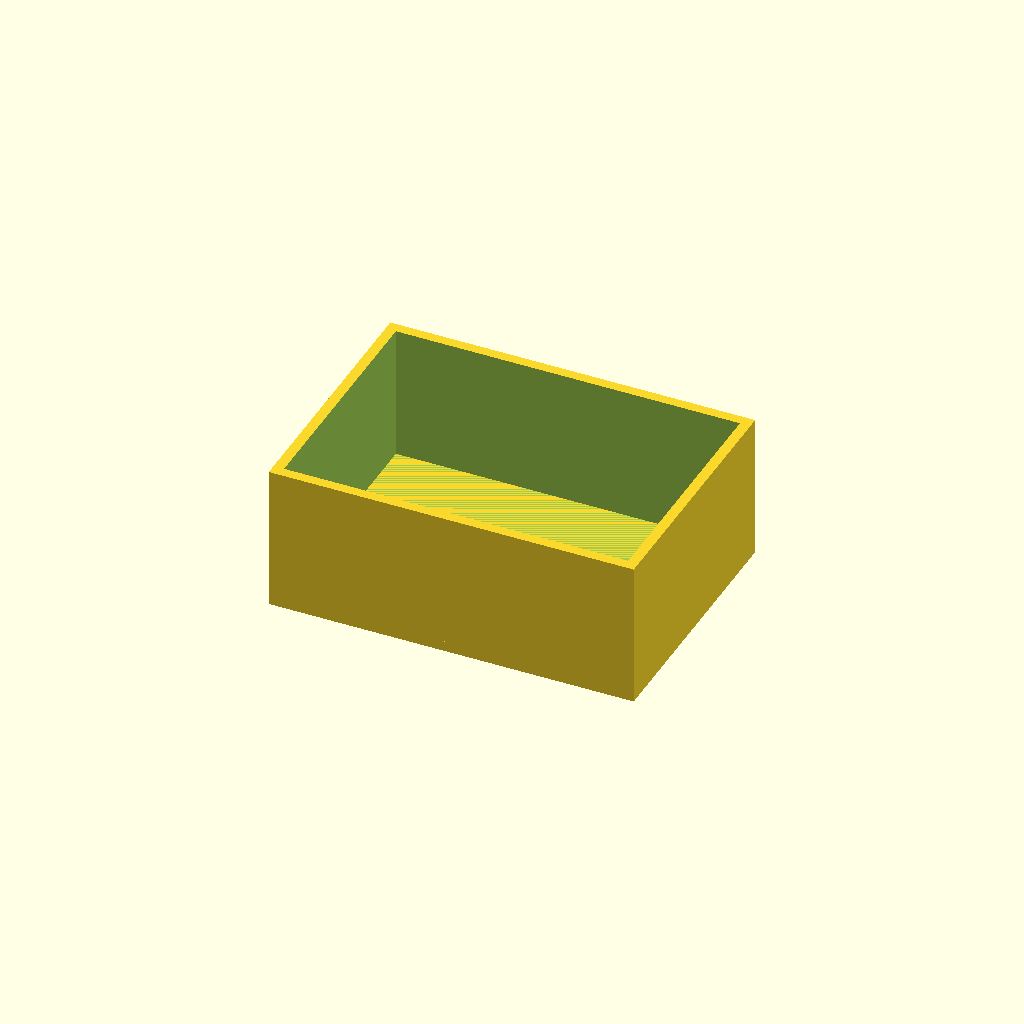
Cell 1: rendered with the file's own defaults.
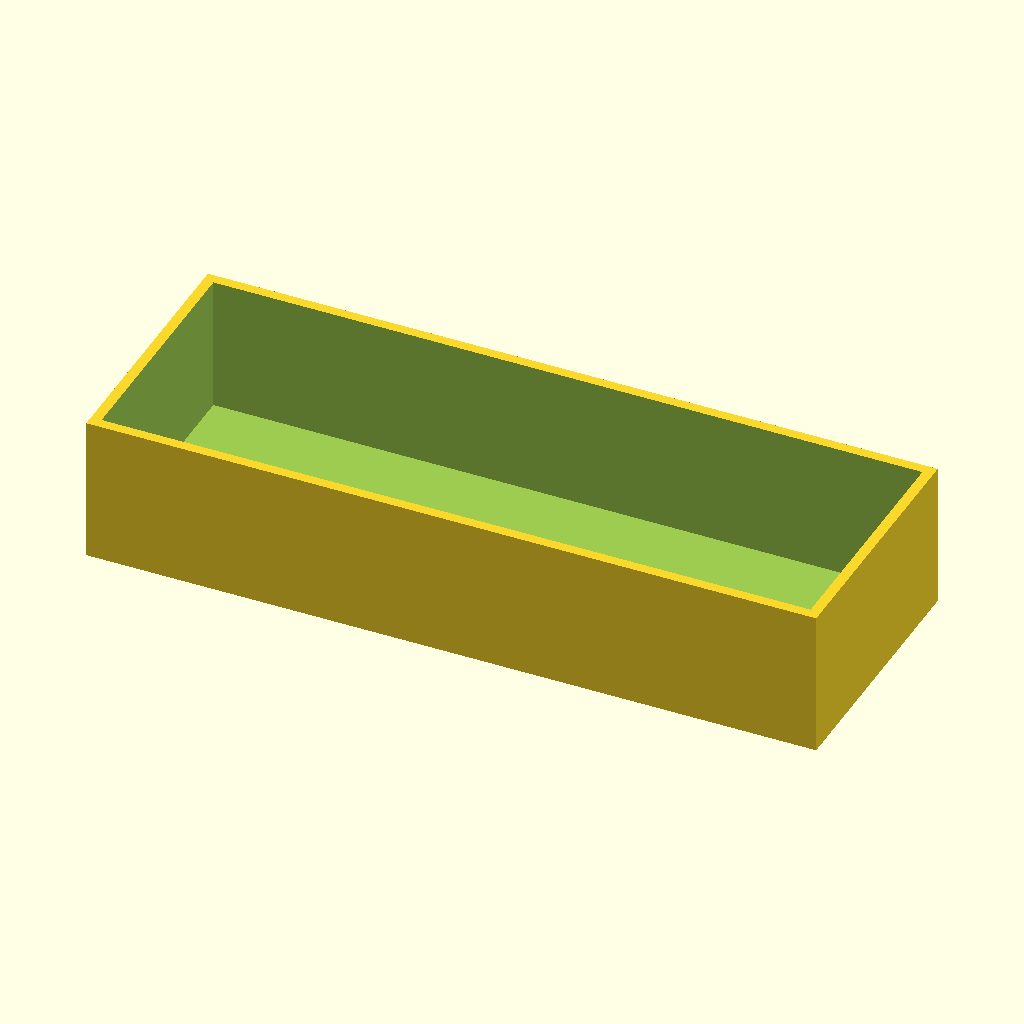
Cell 2 — BOX_OUT_X set to 140, the other parameters unchanged.
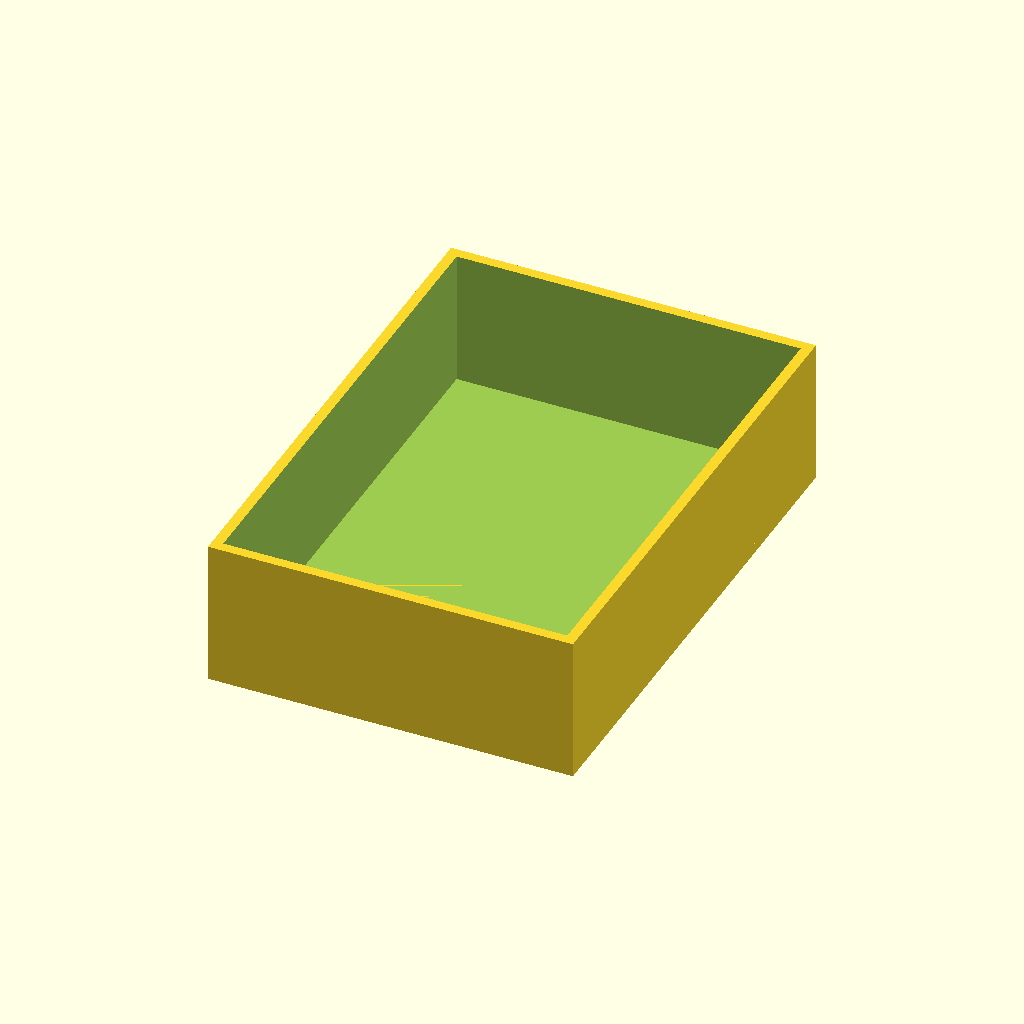
Cell 3: the same model with BOX_OUT_Y = 100.
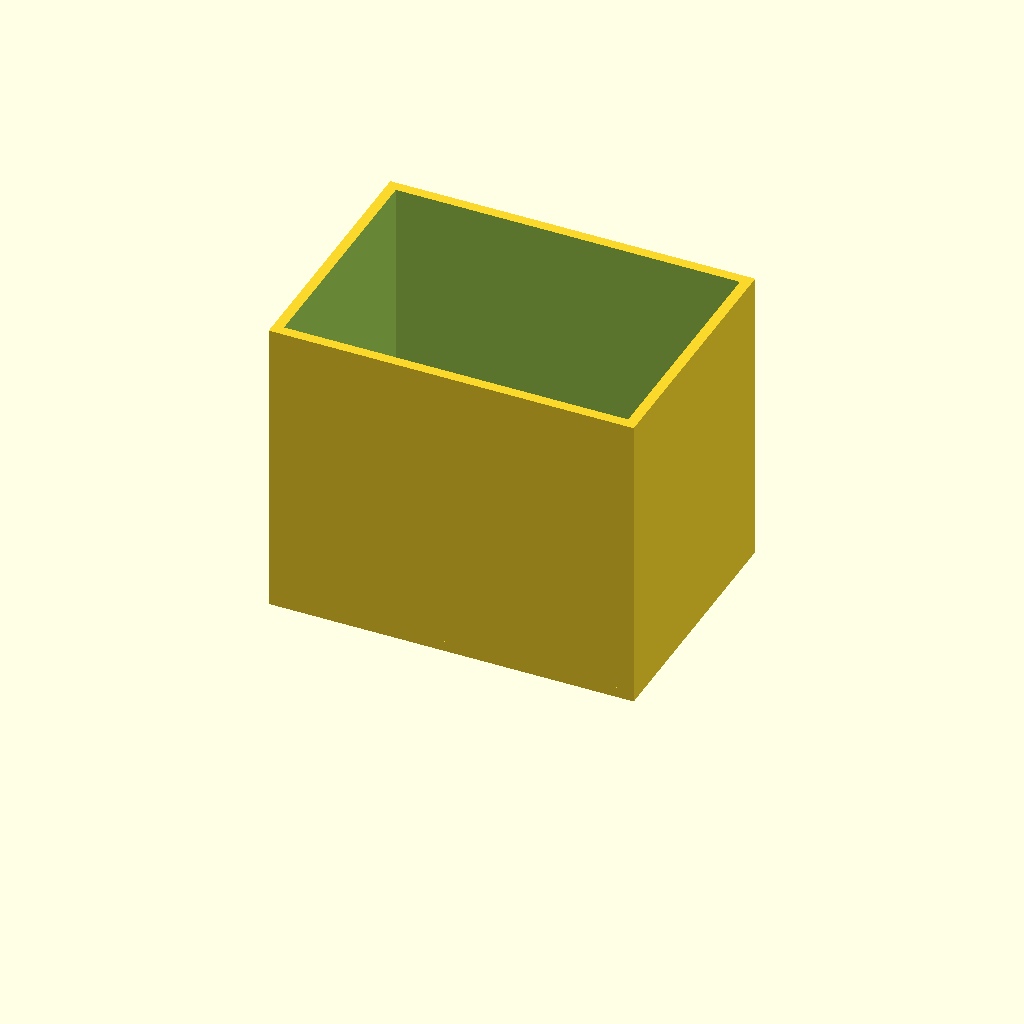
Cell 4: BOX_OUT_Z = 60 (everything else at default).
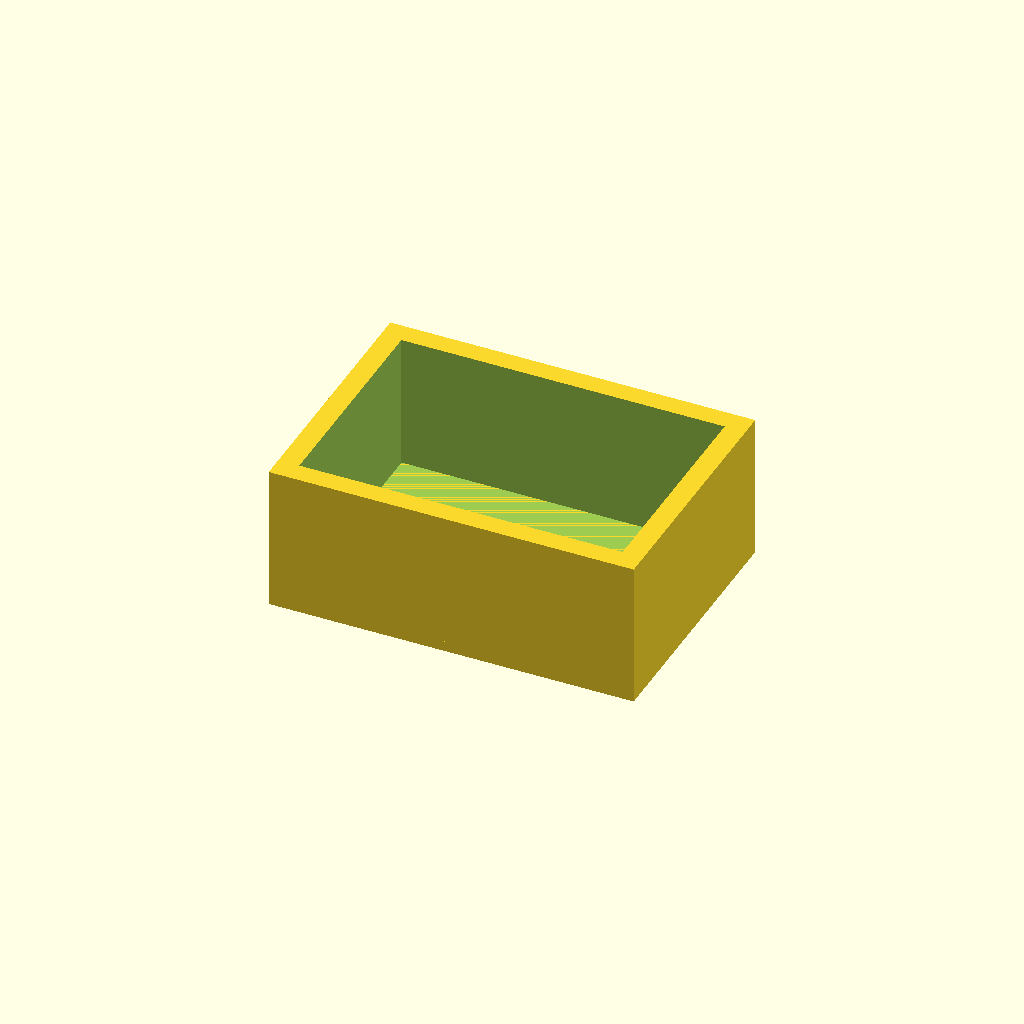
Cell 5: the same model with BOX_WALL_THICK = 4.
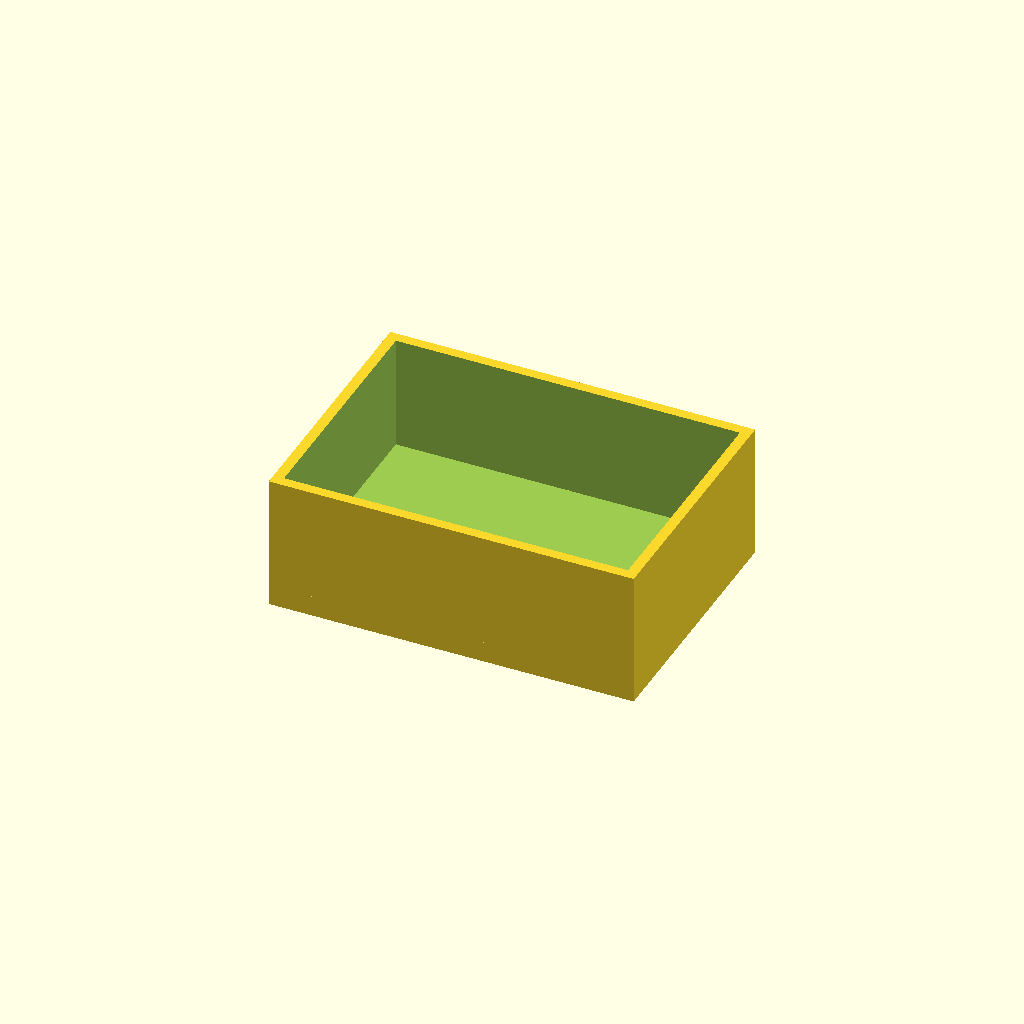
Cell 6: the same model with BOX_FLOOR_THICK = 4.
All cells are drawn from one camera (rotation 55°, 0°, 25°, orthographic, colour scheme Cornfield), so only the parameter changes between them.
Source of the model, bench/results/gpu-base-h0-g14/code/qwen3.5-9b/enclosure_box_and_lid_s2_a0.scad:
// Two-part enclosure for small electronics board
// Part 1: Box (left)
// Part 2: Lid (right, printed upside down)
// Prints together with a 10mm gap.

$fn = 64;

// --- Dimensions ---

// Part 1: Box
// Outer size X x Y x Z
BOX_OUT_X = 70;
BOX_OUT_Y = 50;
BOX_OUT_Z = 30;
// Wall and floor thickness
BOX_WALL_THICK = 2;
BOX_FLOOR_THICK = 2;

// Part 2: Lid
// Base plate thickness
LID_PLATE_THICK = 2;
// Lip dimensions
LIP_WALL_THICK = 1.5;
LIP_HEIGHT = 4;
// Lip outer size (fits inside box opening)
LIP_OUT_X = 65.6;
LIP_OUT_Y = 45.6;
// Clearance per side (calculated from outer size vs box inner size)
// Box inner X = 70 - 2*2 = 66. Lip outer X = 65.6. Clearance = (66-65.6)/2 = 0.2
CLEARANCE_X = 0.2;
// Clearance Y = (50 - 2*2 - 45.6)/2 = (46 - 45.6)/2 = 0.2
CLEARANCE_Y = 0.2;

// --- Positioning ---
// Gap between parts
PART_GAP = 10;

// Center the whole assembly on the bed (X=0)
// Total width = BOX_OUT_X + PART_GAP + LIP_OUT_X
TOTAL_WIDTH = BOX_OUT_X + PART_GAP + LIP_OUT_X;
ORIGIN_X = -TOTAL_WIDTH / 2;

// Center Y
ORIGIN_Y = -BOX_OUT_Y / 2;

// Z starts at 0
ORIGIN_Z = 0;

// --- Helper Functions ---

// Create the Box (Part 1)
module box() {
    translate([ORIGIN_X, ORIGIN_Y, ORIGIN_Z]) {
        // Calculate inner dimensions
        INNER_X = BOX_OUT_X - 2 * BOX_WALL_THICK;
        INNER_Y = BOX_OUT_Y - 2 * BOX_WALL_THICK;
        INNER_Z = BOX_OUT_Z - BOX_FLOOR_THICK; // Open top
        
        // Build from bottom up
        // 1. Floor
        cube([BOX_OUT_X, BOX_OUT_Y, BOX_FLOOR_THICK], center=false);
        
        // 2. Walls (using difference to cut out the hole)
        // We create a solid block of walls and subtract the inner volume
        // Wall block dimensions:
        // X: BOX_OUT_X
        // Y: BOX_OUT_Y
        // Z: BOX_OUT_Z - BOX_FLOOR_THICK (height of walls)
        
        difference() {
            // Solid block representing the walls
            cube([BOX_OUT_X, BOX_OUT_Y, BOX_OUT_Z - BOX_FLOOR_THICK], center=false);
            
            // Cut out the inner empty space
            translate([BOX_WALL_THICK, BOX_WALL_THICK, BOX_FLOOR_THICK]) {
                cube([INNER_X, INNER_Y, INNER_Z], center=false);
            }
        }
    }
}

// Create the Lid (Part 2)
// The lid is printed upside down relative to the box opening.
// The plate lies on the bed. The lip sticks UP from the plate.
// However, the prompt says "printed upside down: a plate ... with a rectangular lip on top of it".
// This implies the lip is the part that goes INTO the box.
// If the plate is on the bed, and the lip is "on top", the lip points +Z.
// The box has an open top at +Z.
// So the lid sits on the bed, lip points up, and slides into the box.
// Wait, if the lid is printed upside down, usually that means the "top" of the part (the lip) is facing the bed?
// Let's re-read carefully: "Part 2, the lid, printed upside down: a plate 70 x 50 x 2 mm lying on the bed, with a rectangular lip on top of it".
// This phrasing is slightly ambiguous. 
// Interpretation A: The physical part has a plate and a lip. When printed, the plate is on the bed, lip points up. This is the "normal" orientation for a lid that sits on top of a box.
// Interpretation B: "Printed upside down" means the part is flipped. If the part is designed with the lip on the "top" face, printing it upside down puts the lip on the bed.
// BUT the description says: "a plate ... lying on the bed, with a rectangular lip on top of it".
// This explicitly states the plate is on the bed and the lip is on top of the plate (pointing +Z).
// So the "printed upside down" might refer to the design intent (it's a lid, usually placed on top, but here we print it flat on the bed).
// Let's stick to the explicit geometric description: Plate on bed, Lip pointing +Z.
// The lip outer size is 65.6 x 45.6.
// The box inner size is 66 x 46.
// Clearance is 0.2 on each side.
// The lip slides into the box.

module lid() {
    translate([ORIGIN_X + BOX_OUT_X + PART_GAP, ORIGIN_Y, ORIGIN_Z]) {
        // Base Plate
        cube([BOX_OUT_X, BOX_OUT_Y, LID_PLATE_THICK], center=false);
        
        // Lip
        // The lip sits ON TOP of the plate.
        // Lip outer dimensions: LIP_OUT_X x LIP_OUT_Y
        // Lip wall thickness: LIP_WALL_THICK
        // Lip height: LIP_HEIGHT
        
        // We construct the lip as a solid block and subtract the inner hole.
        // Lip block size: LIP_OUT_X x LIP_OUT_Y x (LIP_HEIGHT + LID_PLATE_THICK)
        // Wait, the lip is a wall. It has thickness.
        // The lip sits on the plate.
        // The lip's outer footprint is LIP_OUT_X x LIP_OUT_Y.
        // The lip's inner hole is (LIP_OUT_X - 2*LIP_WALL_THICK) x (LIP_OUT_Y - 2*LIP_WALL_THICK).
        // The lip height is LIP_HEIGHT.
        
        // Let's build the lip as a hollow box sitting on the plate.
        
        // 1. Solid block for the lip walls + plate connection
        // Dimensions: LIP_OUT_X x LIP_OUT_Y x (LIP_HEIGHT + LID_PLATE_THICK)
        lip_block_h = LIP_HEIGHT + LID_PLATE_THICK;
        
        // We need to be careful with the "on top" part.
        // The plate is already printed.
        // Now we add the lip structure.
        
        // Lip Outer Box (Solid)
        translate([0, 0, LID_PLATE_THICK]) {
            cube([LIP_OUT_X, LIP_OUT_Y, LIP_HEIGHT], center=false);
        }
        
        // Lip Inner Hole (Cutout)
        // The hole goes through the lip walls.
        // It starts at the top of the lip (Z = LID_PLATE_THICK + LIP_HEIGHT)
        // and goes down to the top of the plate (Z = LID_PLATE_THICK).
        // Actually, usually the hole goes all the way through the lip walls.
        // Does it go into the plate? No, the plate is solid.
        // So the hole is a cylinder/box of height LIP_HEIGHT.
        
        translate([LIP_WALL_THICK, LIP_WALL_THICK, LID_PLATE_THICK]) {
            cube([LIP_OUT_X - 2*LIP_WALL_THICK, LIP_OUT_Y - 2*LIP_WALL_THICK, LIP_HEIGHT], center=false);
        }
    }
}

// --- Main Assembly ---

difference() {
    // We use difference just to ensure clean separation if we were merging, 
    // but since we are placing them side-by-side with a gap, union is safer to avoid artifacts.
    // However, the prompt asks for "two-part enclosure... so they print together".
    // We just place them.
    
    // Part 1: Box
    box();
    
    // Part 2: Lid
    lid();
}
Customizer parameters (derived from the source; name, type, default, range or options):
BOX_OUT_X: number, default 70
BOX_OUT_Y: number, default 50
BOX_OUT_Z: number, default 30
BOX_WALL_THICK: number, default 2
BOX_FLOOR_THICK: number, default 2
LID_PLATE_THICK: number, default 2
LIP_WALL_THICK: number, default 1.5
LIP_HEIGHT: number, default 4
LIP_OUT_X: number, default 65.6
LIP_OUT_Y: number, default 45.6
CLEARANCE_X: number, default 0.2
CLEARANCE_Y: number, default 0.2
PART_GAP: number, default 10
ORIGIN_Z: number, default 0
